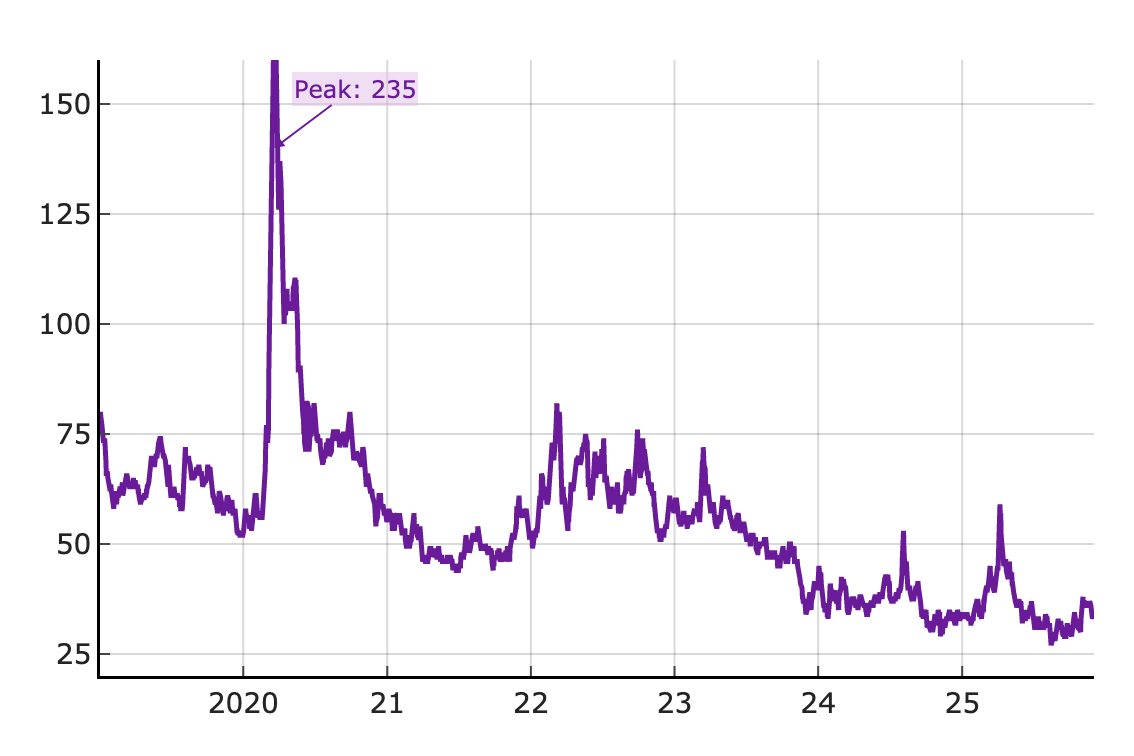

The data file committed next to this chart (first rows):
date, bps
2019-01-02, 77.0
2019-01-03, 80.0
2019-01-04, 79.0
2019-01-07, 77.0
2019-01-08, 75.0
2019-01-09, 73.0
2019-01-10, 73.0
2019-01-11, 73.0
2019-01-14, 74.0
2019-01-15, 73.0
2019-01-16, 71.0
2019-01-17, 69.0
2019-01-18, 66.0
2019-01-21, 66.0
2019-01-22, 65.0
2019-01-23, 64.0
2019-01-24, 64.0
2019-01-25, 63.0
2019-01-28, 62.0
2019-01-29, 63.0
2019-01-30, 63.0
2019-01-31, 62.0
2019-02-01, 61.0
2019-02-04, 59.0
2019-02-05, 59.0
2019-02-06, 58.0
2019-02-07, 60.0
2019-02-08, 62.0
2019-02-11, 60.0
2019-02-12, 60.0
2019-02-13, 59.0
2019-02-14, 61.0
2019-02-15, 61.0
2019-02-18, 61.0
2019-02-19, 62.0
2019-02-20, 62.0
2019-02-21, 62.0
2019-02-22, 63.0
2019-02-25, 62.0
2019-02-26, 63.0
2019-02-27, 63.0
2019-02-28, 64.0
2019-03-01, 61.0
2019-03-04, 63.0
2019-03-05, 63.0
2019-03-06, 64.0
2019-03-07, 64.0
2019-03-08, 66.0
2019-03-11, 66.0
2019-03-12, 65.0
2019-03-13, 65.0
2019-03-14, 64.0
2019-03-15, 64.0
2019-03-18, 63.0
2019-03-19, 63.0
2019-03-20, 64.0
2019-03-21, 63.0
2019-03-22, 63.0
2019-03-25, 63.0
2019-03-26, 63.0
... 1,750 more rows
